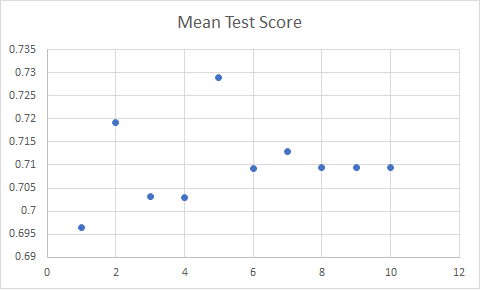

Source data for this figure (header and first rows):
Hidden Layer Size, Mean Test Score
10x10, 0.6964
20x20, 0.7193
30x30, 0.7032
40x40, 0.7031
50x50, 0.7291
60x60, 0.7093
70x70, 0.7128
80x80, 0.7096
90x90, 0.7096
100x100, 0.7095
